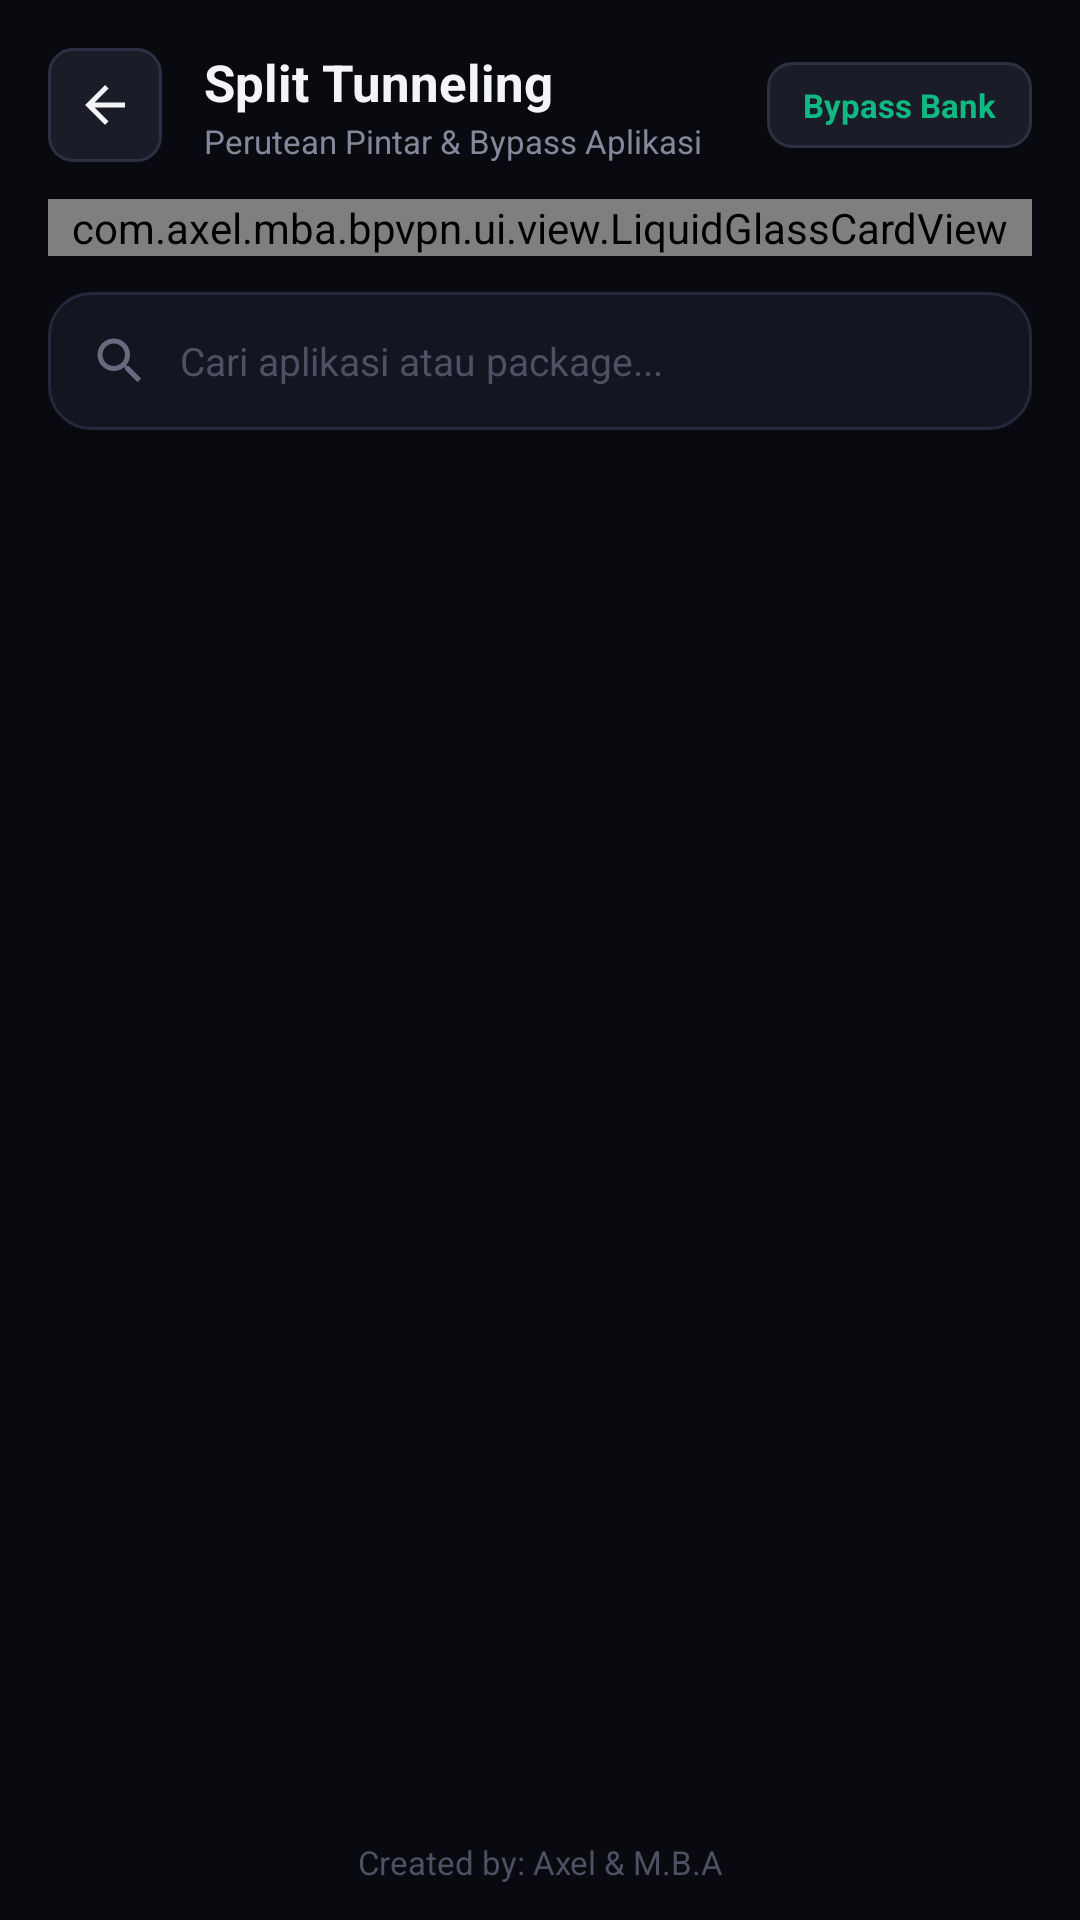

Reconstruct the res/layout file that produces this screen, plus the resources it refers to.
<!-- AndroidManifest.xml: application theme Theme.BPVPN -->
<!-- res/layout/activity_split_tunnel.xml -->
<?xml version="1.0" encoding="utf-8"?>
<LinearLayout xmlns:android="http://schemas.android.com/apk/res/android"
    xmlns:app="http://schemas.android.com/apk/res-auto"
    android:layout_width="match_parent"
    android:layout_height="match_parent"
    android:background="#090A10"
    android:orientation="vertical">

    
    <LinearLayout
        android:layout_width="match_parent"
        android:layout_height="wrap_content"
        android:gravity="center_vertical"
        android:orientation="horizontal"
        android:paddingStart="16dp"
        android:paddingTop="16dp"
        android:paddingEnd="16dp"
        android:paddingBottom="12dp">

        <ImageView
            android:id="@+id/btnBack"
            android:layout_width="38dp"
            android:layout_height="38dp"
            android:background="@drawable/bg_badge_rounded"
            android:contentDescription="Kembali"
            android:padding="9dp"
            android:src="@drawable/ic_arrow_back"
            app:tint="#F4F4F7" />

        <LinearLayout
            android:layout_width="0dp"
            android:layout_height="wrap_content"
            android:layout_marginStart="14dp"
            android:layout_weight="1"
            android:orientation="vertical">

            <TextView
                android:layout_width="wrap_content"
                android:layout_height="wrap_content"
                android:text="Split Tunneling"
                android:textColor="#F4F4F7"
                android:textSize="17sp"
                android:textStyle="bold" />

            <TextView
                android:layout_width="wrap_content"
                android:layout_height="wrap_content"
                android:layout_marginTop="1dp"
                android:text="Perutean Pintar &amp; Bypass Aplikasi"
                android:textColor="#85889A"
                android:textSize="11sp" />
        </LinearLayout>

        <TextView
            android:id="@+id/btnAutoBanking"
            android:layout_width="wrap_content"
            android:layout_height="wrap_content"
            android:background="@drawable/bg_badge_rounded"
            android:clickable="true"
            android:focusable="true"
            android:paddingStart="12dp"
            android:paddingTop="7dp"
            android:paddingEnd="12dp"
            android:paddingBottom="7dp"
            android:text="Bypass Bank"
            android:textColor="#10B981"
            android:textSize="11sp"
            android:textStyle="bold" />
    </LinearLayout>

    
    <com.axel.mba.bpvpn.ui.view.LiquidGlassCardView
        android:layout_width="match_parent"
        android:layout_height="wrap_content"
        android:layout_marginStart="16dp"
        android:layout_marginEnd="16dp"
        android:layout_marginBottom="12dp">

        <LinearLayout
            android:layout_width="match_parent"
            android:layout_height="wrap_content"
            android:orientation="vertical"
            android:padding="16dp">

            <TextView
                android:layout_width="wrap_content"
                android:layout_height="wrap_content"
                android:letterSpacing="0.06"
                android:text="MODE RUTE APLIKASI"
                android:textColor="#10B981"
                android:textSize="10sp"
                android:textStyle="bold" />

            <RadioGroup
                android:id="@+id/rgPolicy"
                android:layout_width="match_parent"
                android:layout_height="wrap_content"
                android:layout_marginTop="10dp">

                <RadioButton
                    android:id="@+id/rbAllApps"
                    android:layout_width="match_parent"
                    android:layout_height="wrap_content"
                    android:layout_marginBottom="8dp"
                    android:background="@drawable/sel_radio_option_card"
                    android:button="@null"
                    android:drawableEnd="@drawable/sel_radio_check_indicator"
                    android:lineSpacingExtra="2dp"
                    android:paddingStart="16dp"
                    android:paddingTop="12dp"
                    android:paddingEnd="16dp"
                    android:paddingBottom="12dp"
                    android:text="Semua aplikasi lewat VPN\nSeluruh trafik jaringan dialihkan melalui tunnel"
                    android:textColor="@color/sel_radio_text_color"
                    android:textSize="13sp" />

                <RadioButton
                    android:id="@+id/rbBypassSelected"
                    android:layout_width="match_parent"
                    android:layout_height="wrap_content"
                    android:layout_marginBottom="8dp"
                    android:background="@drawable/sel_radio_option_card"
                    android:button="@null"
                    android:drawableEnd="@drawable/sel_radio_check_indicator"
                    android:lineSpacingExtra="2dp"
                    android:paddingStart="16dp"
                    android:paddingTop="12dp"
                    android:paddingEnd="16dp"
                    android:paddingBottom="12dp"
                    android:text="Bypass aplikasi yang dipilih\nAplikasi terpilih terhubung langsung tanpa VPN"
                    android:textColor="@color/sel_radio_text_color"
                    android:textSize="13sp" />

                <RadioButton
                    android:id="@+id/rbOnlySelected"
                    android:layout_width="match_parent"
                    android:layout_height="wrap_content"
                    android:background="@drawable/sel_radio_option_card"
                    android:button="@null"
                    android:drawableEnd="@drawable/sel_radio_check_indicator"
                    android:lineSpacingExtra="2dp"
                    android:paddingStart="16dp"
                    android:paddingTop="12dp"
                    android:paddingEnd="16dp"
                    android:paddingBottom="12dp"
                    android:text="Hanya aplikasi yang dipilih lewat VPN\nAplikasi lain terhubung langsung di luar tunnel"
                    android:textColor="@color/sel_radio_text_color"
                    android:textSize="13sp" />
            </RadioGroup>
        </LinearLayout>
    </com.axel.mba.bpvpn.ui.view.LiquidGlassCardView>

    
    <LinearLayout
        android:layout_width="match_parent"
        android:layout_height="46dp"
        android:layout_marginStart="16dp"
        android:layout_marginEnd="16dp"
        android:layout_marginBottom="12dp"
        android:background="@drawable/bg_search_bar"
        android:gravity="center_vertical"
        android:orientation="horizontal"
        android:paddingStart="14dp"
        android:paddingEnd="14dp">

        <ImageView
            android:layout_width="20dp"
            android:layout_height="20dp"
            android:contentDescription="@null"
            android:src="@drawable/ic_search"
            app:tint="#686B80" />

        <EditText
            android:id="@+id/etSearchApp"
            android:layout_width="match_parent"
            android:layout_height="match_parent"
            android:layout_marginStart="10dp"
            android:background="@null"
            android:hint="Cari aplikasi atau package..."
            android:imeOptions="actionSearch"
            android:inputType="text"
            android:textColor="#F4F4F7"
            android:textColorHint="#4E5164"
            android:textSize="13sp" />
    </LinearLayout>

    
    <ProgressBar
        android:id="@+id/progressBar"
        android:layout_width="wrap_content"
        android:layout_height="wrap_content"
        android:layout_gravity="center"
        android:indeterminateTint="#10B981"
        android:visibility="gone" />

    
    <androidx.recyclerview.widget.RecyclerView
        android:id="@+id/rvSplitApps"
        android:layout_width="match_parent"
        android:layout_height="0dp"
        android:layout_weight="1"
        android:clipToPadding="false"
        android:overScrollMode="never"
        android:paddingStart="16dp"
        android:paddingEnd="16dp"
        android:paddingBottom="8dp" />

    
    <TextView
        android:layout_width="match_parent"
        android:layout_height="wrap_content"
        android:layout_marginBottom="12dp"
        android:gravity="center"
        android:text="@string/credits_brand"
        android:textColor="#4E5164"
        android:textSize="11sp" />

</LinearLayout>
<!-- resources referenced by this layout -->
<resources>
  <!-- drawable bg_badge_rounded (drawable) -->
  <?xml version="1.0" encoding="utf-8"?>
  <shape xmlns:android="http://schemas.android.com/apk/res/android"
      android:shape="rectangle">
      <solid android:color="#1A1C28" />
      <corners android:radius="8dp" />
      <stroke
          android:width="1dp"
          android:color="#2D3042" />
  </shape>
  <!-- drawable bg_search_bar (drawable) -->
  <?xml version="1.0" encoding="utf-8"?>
  <shape xmlns:android="http://schemas.android.com/apk/res/android"
      android:shape="rectangle">
      <solid android:color="#131520" />
      <corners android:radius="14dp" />
      <stroke
          android:width="1dp"
          android:color="#25283B" />
  </shape>
  <!-- drawable ic_arrow_back (drawable) -->
  <vector xmlns:android="http://schemas.android.com/apk/res/android"
      android:width="24dp"
      android:height="24dp"
      android:viewportWidth="24"
      android:viewportHeight="24">
      <path
          android:fillColor="@color/bp_white_platinum"
          android:pathData="M20,11 H7.83 L13.42,5.41 L12,4 L4,12 L12,20 L13.41,18.59 L7.83,13 H20 V11 Z" />
  </vector>
  <!-- drawable sel_radio_check_indicator (drawable) -->
  <?xml version="1.0" encoding="utf-8"?>
  <selector xmlns:android="http://schemas.android.com/apk/res/android">
      <item android:state_checked="true" android:drawable="@drawable/ic_check_emerald" />
      <item android:drawable="@drawable/ic_circle_outline" />
  </selector>
  <!-- drawable sel_radio_option_card (drawable) -->
  <?xml version="1.0" encoding="utf-8"?>
  <selector xmlns:android="http://schemas.android.com/apk/res/android">
      <item android:state_checked="true" android:drawable="@drawable/bg_option_card_active" />
      <item android:drawable="@drawable/bg_option_card_inactive" />
  </selector>
  <string name="credits_brand">Created by: Axel &amp; M.B.A</string>
  <color name="bp_white_platinum">#F4F4F7</color>
  <color name="bp_gray_titanium">#A4A4AF</color>
  <!-- drawable ic_check_emerald (drawable) -->
  <?xml version="1.0" encoding="utf-8"?>
  <vector xmlns:android="http://schemas.android.com/apk/res/android"
      android:width="20dp"
      android:height="20dp"
      android:viewportWidth="24"
      android:viewportHeight="24">
      <path
          android:fillColor="#10B981"
          android:pathData="M9,16.17 L4.83,12 L3.41,13.41 L9,19 L21,7 L19.59,5.59 L9,16.17 Z" />
  </vector>
  <!-- drawable ic_circle_outline (drawable) -->
  <?xml version="1.0" encoding="utf-8"?>
  <vector xmlns:android="http://schemas.android.com/apk/res/android"
      android:width="20dp"
      android:height="20dp"
      android:viewportWidth="24"
      android:viewportHeight="24">
      <path
          android:strokeColor="#35384D"
          android:strokeWidth="1.8"
          android:pathData="M12,2 A10,10 0 1,0 12,22 A10,10 0 1,0 12,2 Z" />
  </vector>
  <!-- drawable bg_option_card_active (drawable) -->
  <?xml version="1.0" encoding="utf-8"?>
  <shape xmlns:android="http://schemas.android.com/apk/res/android"
      android:shape="rectangle">
      <solid android:color="#151928" />
      <corners android:radius="16dp" />
      <stroke
          android:width="1.5dp"
          android:color="#10B981" />
  </shape>
  <!-- drawable bg_option_card_inactive (drawable) -->
  <?xml version="1.0" encoding="utf-8"?>
  <shape xmlns:android="http://schemas.android.com/apk/res/android"
      android:shape="rectangle">
      <solid android:color="#12131C" />
      <corners android:radius="16dp" />
      <stroke
          android:width="1dp"
          android:color="#222434" />
  </shape>
  <color name="bp_statusbar">#08080A</color>
  <color name="bp_nav_surface">#0C0C10</color>
  <color name="bp_black_pure">#08080A</color>
</resources>
